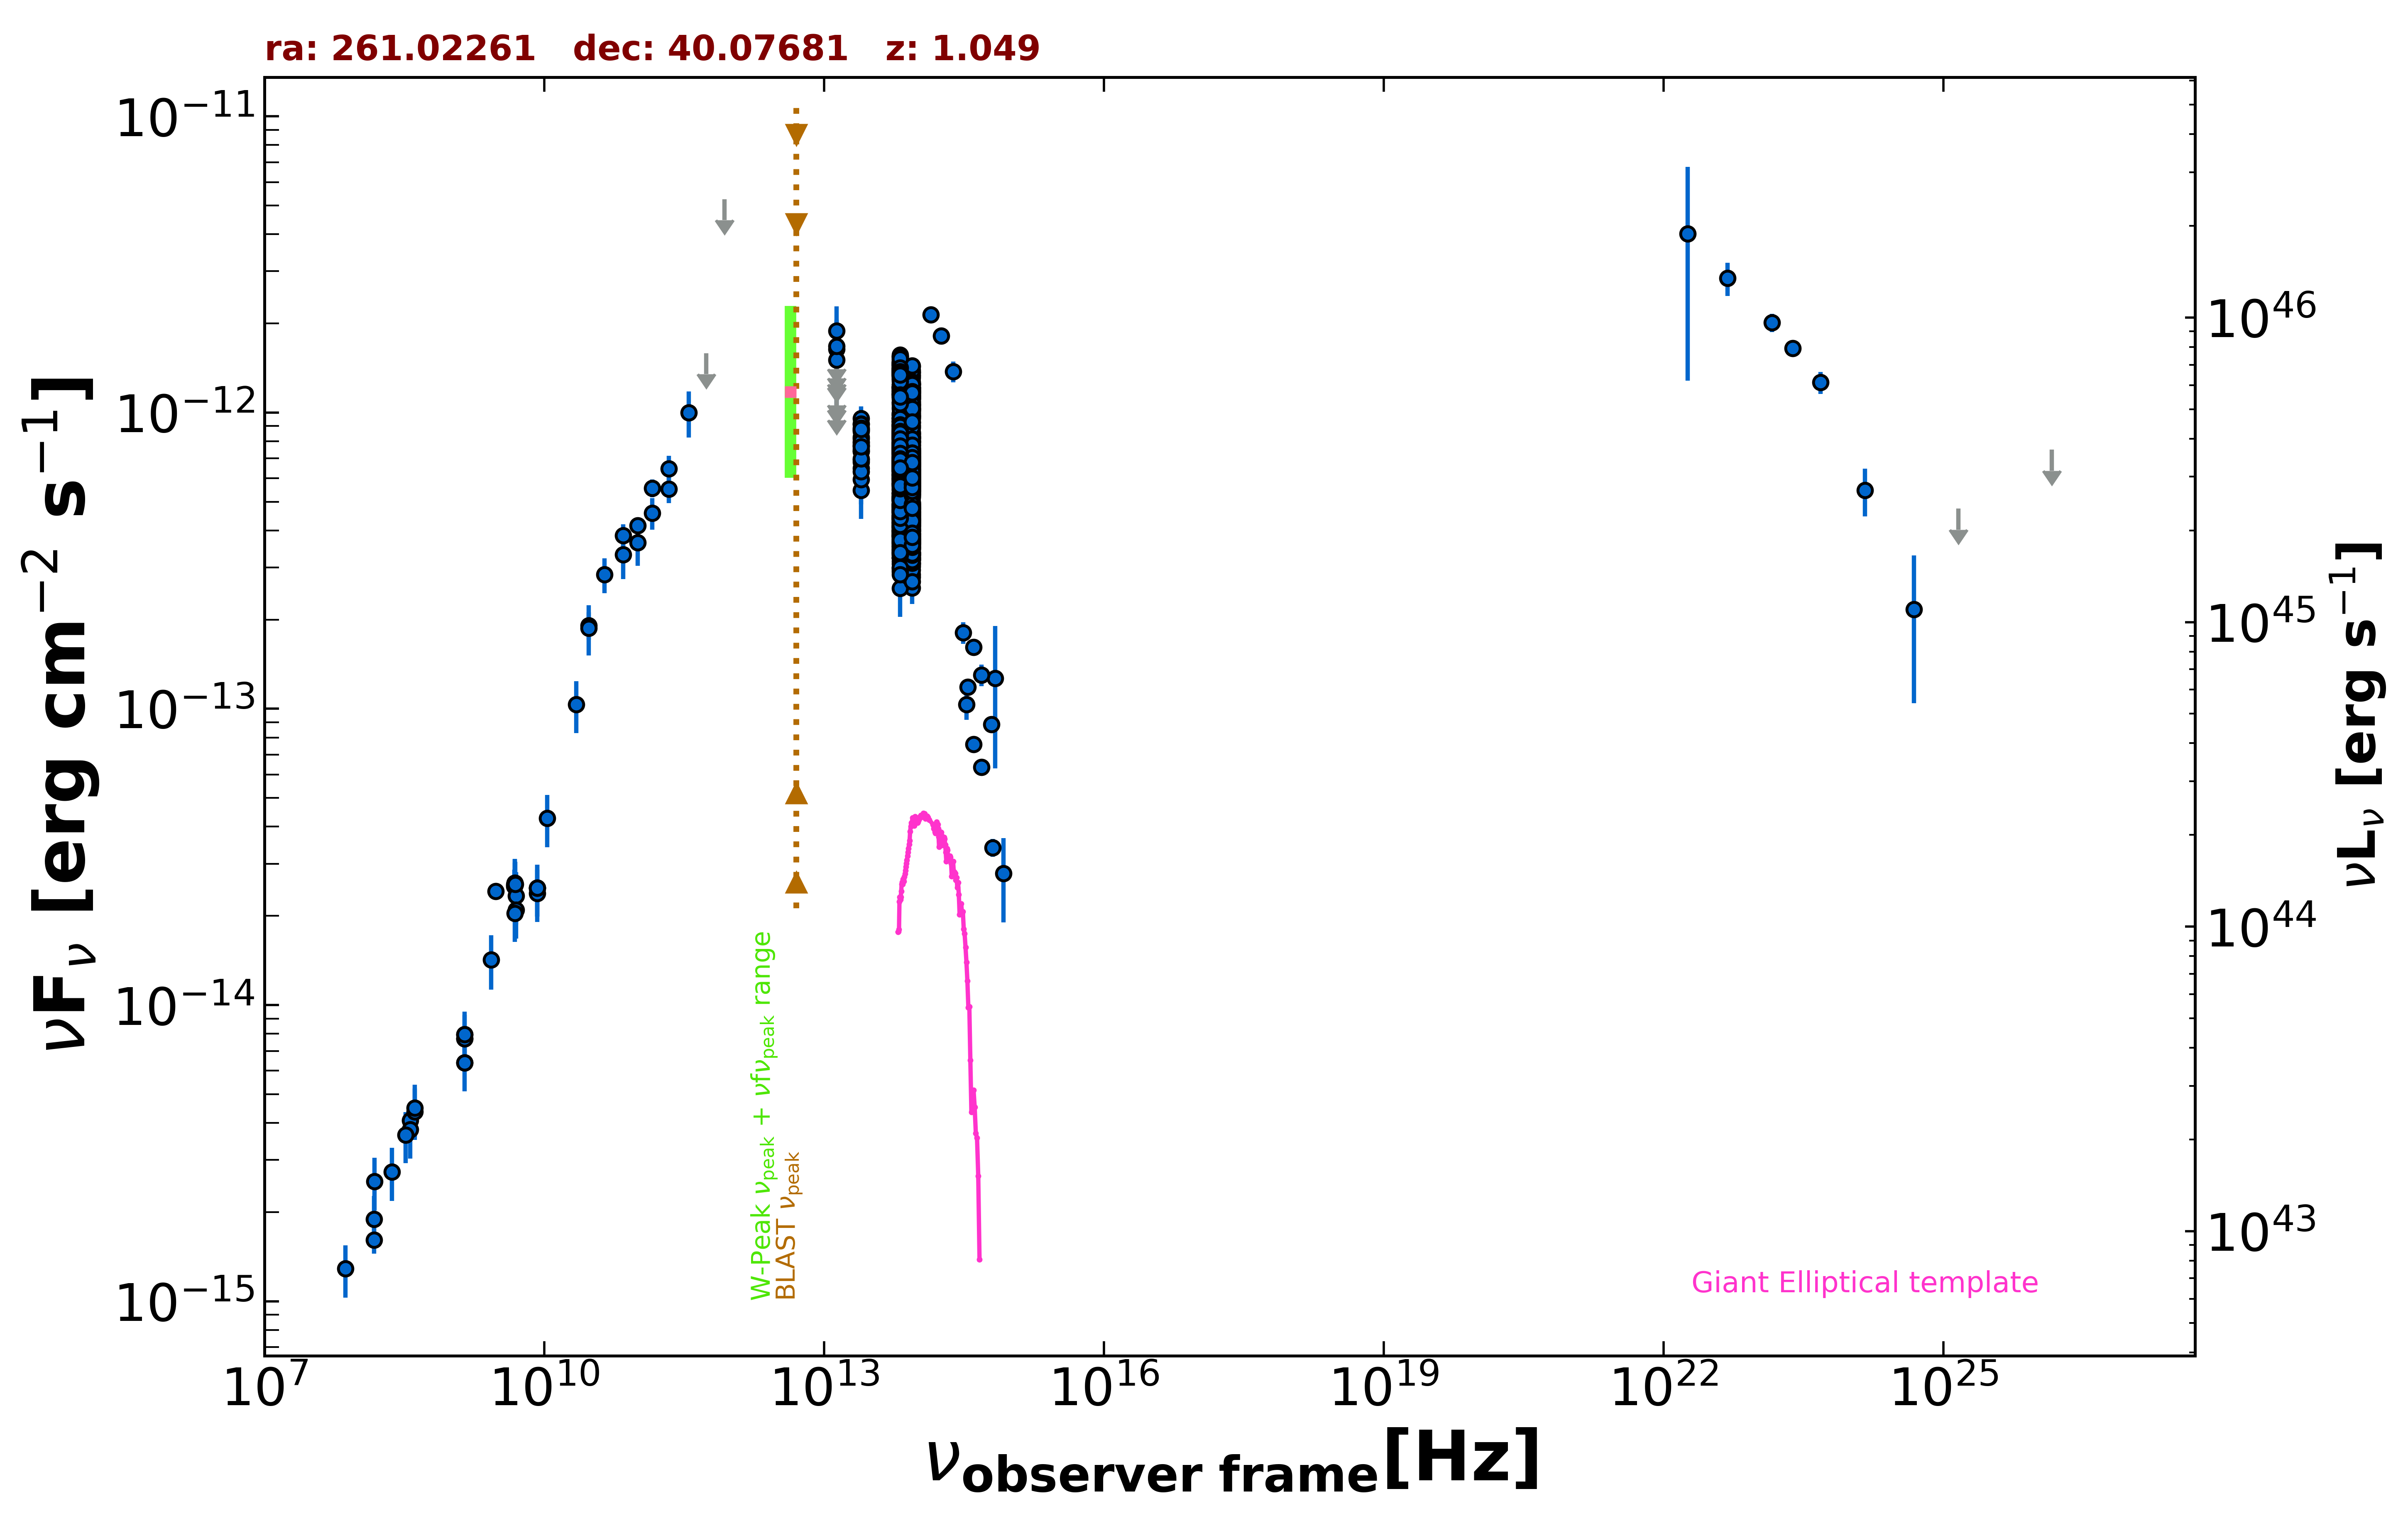

The file beside this chart, header and first rows:
freq., flux, err_flux, MJD_start, MJD_end, flag, catalog, reference
1.400e+09, 6.387e-15, 1.500e-18, 55000, 55000, , FIRST, White et al. 1997  ApJ  475 479
1.400e+09, 7.951e-15, 2.380e-16, 55000, 55000, , NVSS, Condon et al. 1998  AJ  115  1693
3.000e+09, 2.423e-14, 5.500e-17, 55000, 55000, , VLASSQL, Gordon et al. 2021  ApJS  255  30
1.500e+08, 1.610e-15, 1.610e-16, 55000, 55000, , TGSS150, Intema et al. 2017  A&A  598  A781
8.400e+09, 2.487e-14, 0.000e+00, 55000, 55000, , CRATES, Healey et al. 2007  ApJS  171  61
4.800e+09, 2.515e-14, 2.210e-15, 55000, 55000, , GB6, Gregory et al. 1996  ApJS  103  427
4.800e+09, 2.554e-14, 3.120e-15, 55000, 55000, , GB87, Gregory et al. 1992  VizieR  VIII/14/j20…
4.850e+09, 2.571e-14, 0.000e+00, 55000, 55000, , NORTH20, White and Becker  1992  ApJS  79  331
1.400e+09, 7.714e-15, 0.000e+00, 55000, 55000, , NORTH20, White and Becker  1992  ApJS  79  331
3.650e+08, 4.081e-15, 0.000e+00, 55000, 55000, , NORTH20, White and Becker  1992  ApJS  79  331
1.000e+11, 3.645e-13, 6.020e-14, 55000, 55000, , PCCS2100, GHz The Planck Collaboration 2018  A&A  …
1.430e+11, 4.584e-13, 5.570e-14, 55000, 55000, , PCCS2143, GHz The Planck Collaboration 2018  A&A  …
2.170e+11, 5.528e-13, 5.780e-14, 55000, 55000, , PCCS2217, GHz The Planck Collaboration 2018  A&A  …
7.000e+10, 3.317e-13, 5.765e-14, 55000, 55000, , PCCS2, 70 GHz The Planck Collaboration 2018  A&…
3.000e+10, 1.912e-13, 2.035e-14, 55000, 55000, , PCNT, The Planck Collaboration 2018  A&A  619 …
4.400e+10, 2.841e-13, 3.835e-14, 55000, 55000, , PCNT, The Planck Collaboration 2018  A&A  619 …
7.000e+10, 3.852e-13, 3.430e-14, 55000, 55000, , PCNT, The Planck Collaboration 2018  A&A  619 …
1.000e+11, 4.156e-13, 2.680e-14, 55000, 55000, , PCNT, The Planck Collaboration 2018  A&A  619 …
1.430e+11, 5.561e-13, 3.930e-14, 55000, 55000, , PCNT, The Planck Collaboration 2018  A&A  619 …
2.170e+11, 6.461e-13, 6.885e-14, 55000, 55000, , PCNT, The Planck Collaboration 2018  A&A  619 …
3.530e+11, 1.001e-12, 1.774e-13, 55000, 55000, , PCNT, The Planck Collaboration 2018  A&A  619 …
5.450e+11, 1.586e-12, 0.000e+00, 55000, 55000, UL, PCNT, The Planck Collaboration 2018  A&A  619 …
8.570e+11, 5.254e-12, 0.000e+00, 55000, 55000, UL, PCNT, The Planck Collaboration 2018  A&A  619 …
1.389e+14, 2.142e-12, 1.070e-13, 55000, 55000, , 2MASS, Skrutskie et al. 2006  AJ  131  1163
1.804e+14, 1.817e-12, 1.220e-13, 55000, 55000, , 2MASS, Skrutskie et al. 2006  AJ  131  1163
2.427e+14, 1.377e-12, 1.115e-13, 55000, 55000, , 2MASS, Skrutskie et al. 2006  AJ  131  1163
8.817e+13, 6.770e-13, 2.650e-15, 55000, 55000, , UNWISE, Schlafly et al. 2019  ApJS  240  30
6.517e+13, 7.569e-13, 3.800e-15, 55000, 55000, , UNWISE, Schlafly et al. 2019  ApJS  240  30
8.817e+13, 5.792e-13, 1.390e-14, 55000, 55000, , WISE, Wright et al. 2010  AJ  140  1868
6.517e+13, 6.377e-13, 1.470e-14, 55000, 55000, , WISE, Wright et al. 2010  AJ  140  1868
2.498e+13, 7.769e-13, 3.005e-14, 55000, 55000, , WISE, Wright et al. 2010  AJ  140  1868
1.363e+13, 1.024e-12, 1.218e-13, 55000, 55000, , WISE, Wright et al. 2010  AJ  140  1868
8.817e+13, 1.167e-12, 3.900e-14, 56906, 56906, , NEOWISE, Mainzer et al. 2014  ApJ  792  30
6.517e+13, 1.337e-12, 5.650e-14, 56906, 56906, , NEOWISE, Mainzer et al. 2014  ApJ  792  30
8.817e+13, 1.153e-12, 4.350e-14, 56905, 56905, , NEOWISE, Mainzer et al. 2014  ApJ  792  30
6.517e+13, 1.358e-12, 5.000e-14, 56905, 56905, , NEOWISE, Mainzer et al. 2014  ApJ  792  30
8.817e+13, 1.026e-12, 4.555e-14, 56905, 56905, , NEOWISE, Mainzer et al. 2014  ApJ  792  30
6.517e+13, 1.544e-12, 7.400e-14, 56905, 56905, , NEOWISE, Mainzer et al. 2014  ApJ  792  30
8.817e+13, 1.116e-12, 4.100e-14, 56906, 56906, , NEOWISE, Mainzer et al. 2014  ApJ  792  30
6.517e+13, 1.413e-12, 6.150e-14, 56906, 56906, , NEOWISE, Mainzer et al. 2014  ApJ  792  30
8.817e+13, 1.186e-12, 5.900e-14, 56906, 56906, , NEOWISE, Mainzer et al. 2014  ApJ  792  30
6.517e+13, 1.399e-12, 5.300e-14, 56906, 56906, , NEOWISE, Mainzer et al. 2014  ApJ  792  30
8.817e+13, 1.143e-12, 3.900e-14, 56906, 56906, , NEOWISE, Mainzer et al. 2014  ApJ  792  30
6.517e+13, 1.372e-12, 5.950e-14, 56906, 56906, , NEOWISE, Mainzer et al. 2014  ApJ  792  30
8.817e+13, 1.037e-12, 4.225e-14, 56906, 56906, , NEOWISE, Mainzer et al. 2014  ApJ  792  30
6.517e+13, 1.325e-12, 5.000e-14, 56906, 56906, , NEOWISE, Mainzer et al. 2014  ApJ  792  30
8.817e+13, 1.151e-12, 4.450e-14, 56905, 56905, , NEOWISE, Mainzer et al. 2014  ApJ  792  30
6.517e+13, 1.374e-12, 5.150e-14, 56905, 56905, , NEOWISE, Mainzer et al. 2014  ApJ  792  30
8.817e+13, 1.221e-12, 4.050e-14, 56907, 56907, , NEOWISE, Mainzer et al. 2014  ApJ  792  30
6.517e+13, 1.397e-12, 5.150e-14, 56907, 56907, , NEOWISE, Mainzer et al. 2014  ApJ  792  30
8.817e+13, 1.210e-12, 3.800e-14, 56906, 56906, , NEOWISE, Mainzer et al. 2014  ApJ  792  30
6.517e+13, 1.540e-12, 5.700e-14, 56906, 56906, , NEOWISE, Mainzer et al. 2014  ApJ  792  30
8.817e+13, 1.244e-12, 3.750e-14, 56907, 56907, , NEOWISE, Mainzer et al. 2014  ApJ  792  30
6.517e+13, 1.425e-12, 6.150e-14, 56907, 56907, , NEOWISE, Mainzer et al. 2014  ApJ  792  30
8.817e+13, 1.167e-12, 3.900e-14, 56906, 56906, , NEOWISE, Mainzer et al. 2014  ApJ  792  30
6.517e+13, 1.391e-12, 7.550e-14, 56906, 56906, , NEOWISE, Mainzer et al. 2014  ApJ  792  30
8.817e+13, 1.024e-12, 3.500e-14, 56906, 56906, , NEOWISE, Mainzer et al. 2014  ApJ  792  30
6.517e+13, 1.441e-12, 5.300e-14, 56906, 56906, , NEOWISE, Mainzer et al. 2014  ApJ  792  30
8.817e+13, 1.140e-12, 3.950e-14, 56906, 56906, , NEOWISE, Mainzer et al. 2014  ApJ  792  30
6.517e+13, 1.457e-12, 5.400e-14, 56906, 56906, , NEOWISE, Mainzer et al. 2014  ApJ  792  30
... 1,141 more rows
